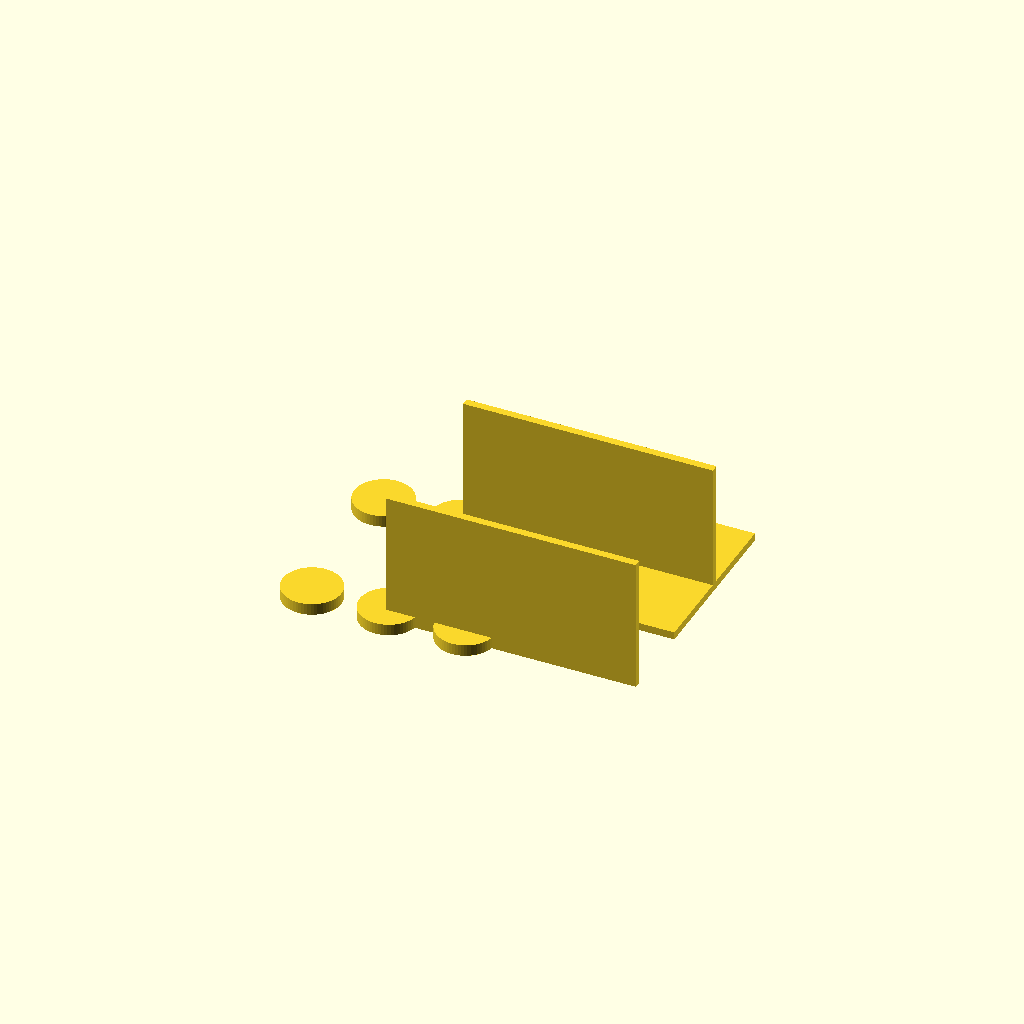
Cell 1 — every parameter at its default value.
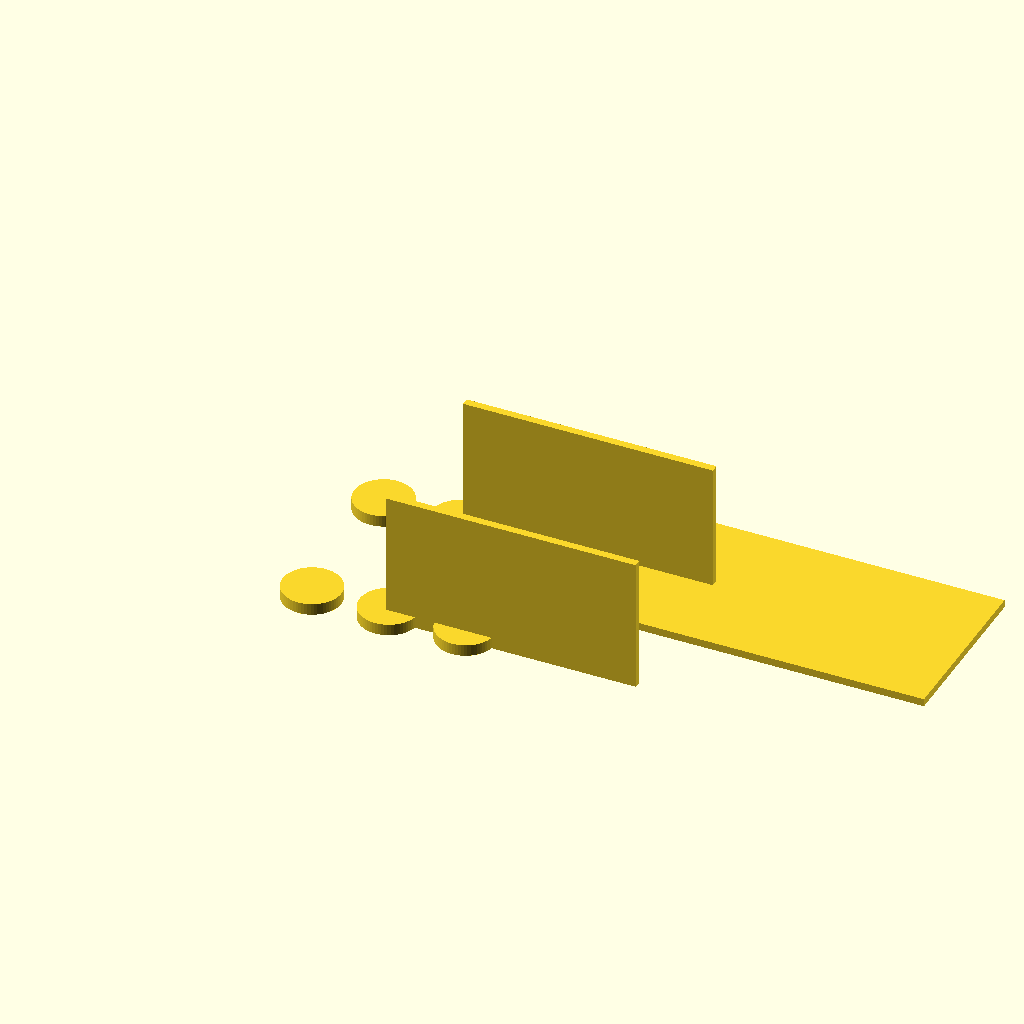
Cell 2: plate_x = 260 (everything else at default).
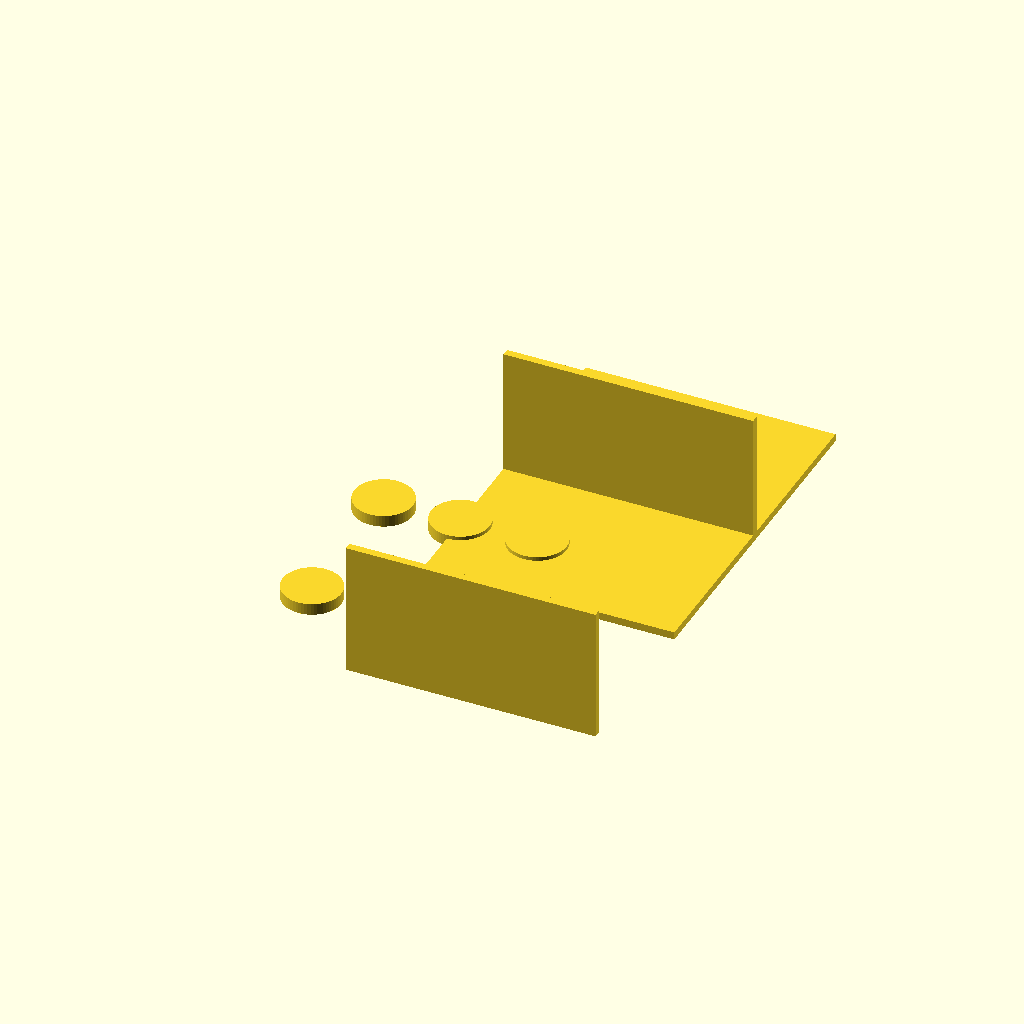
Cell 3 — plate_y set to 180, the other parameters unchanged.
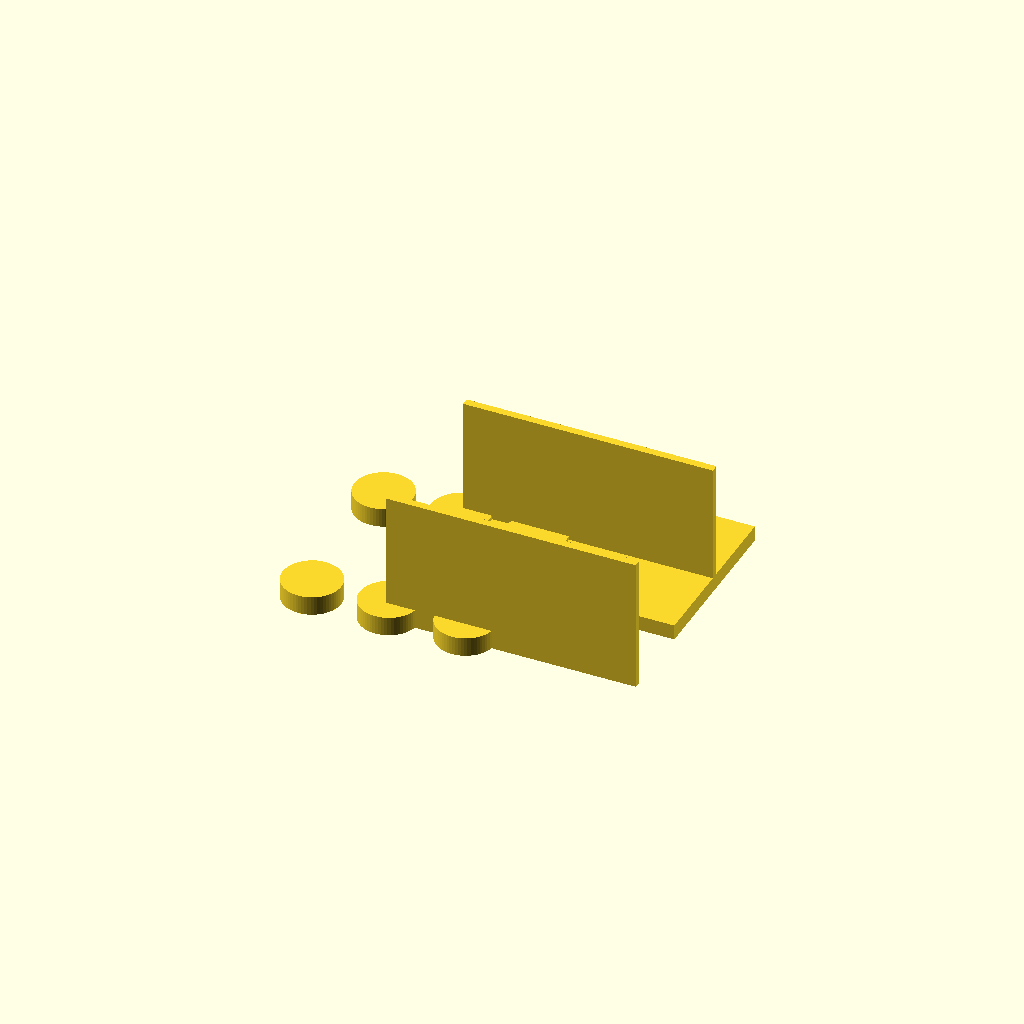
Cell 4 — plate_z set to 8, the other parameters unchanged.
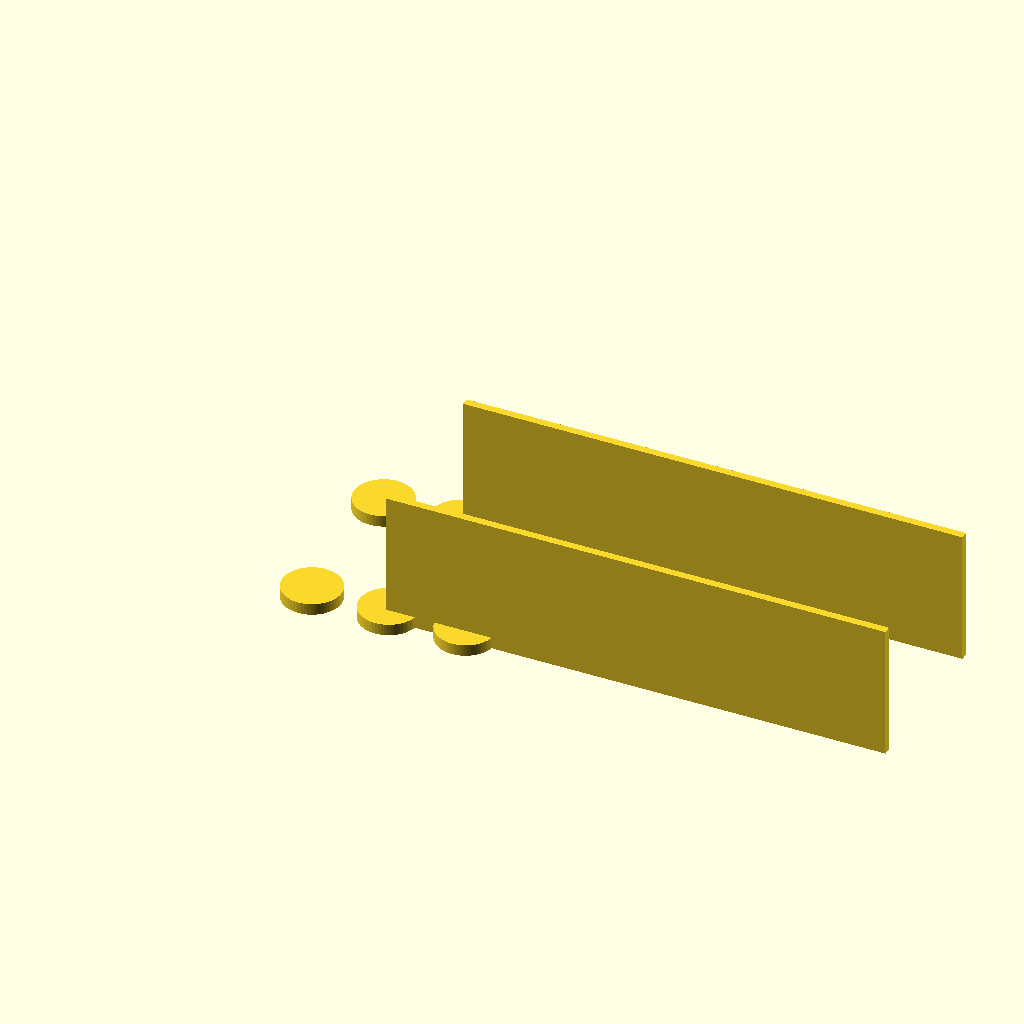
Cell 5 — wall_len set to 260, the other parameters unchanged.
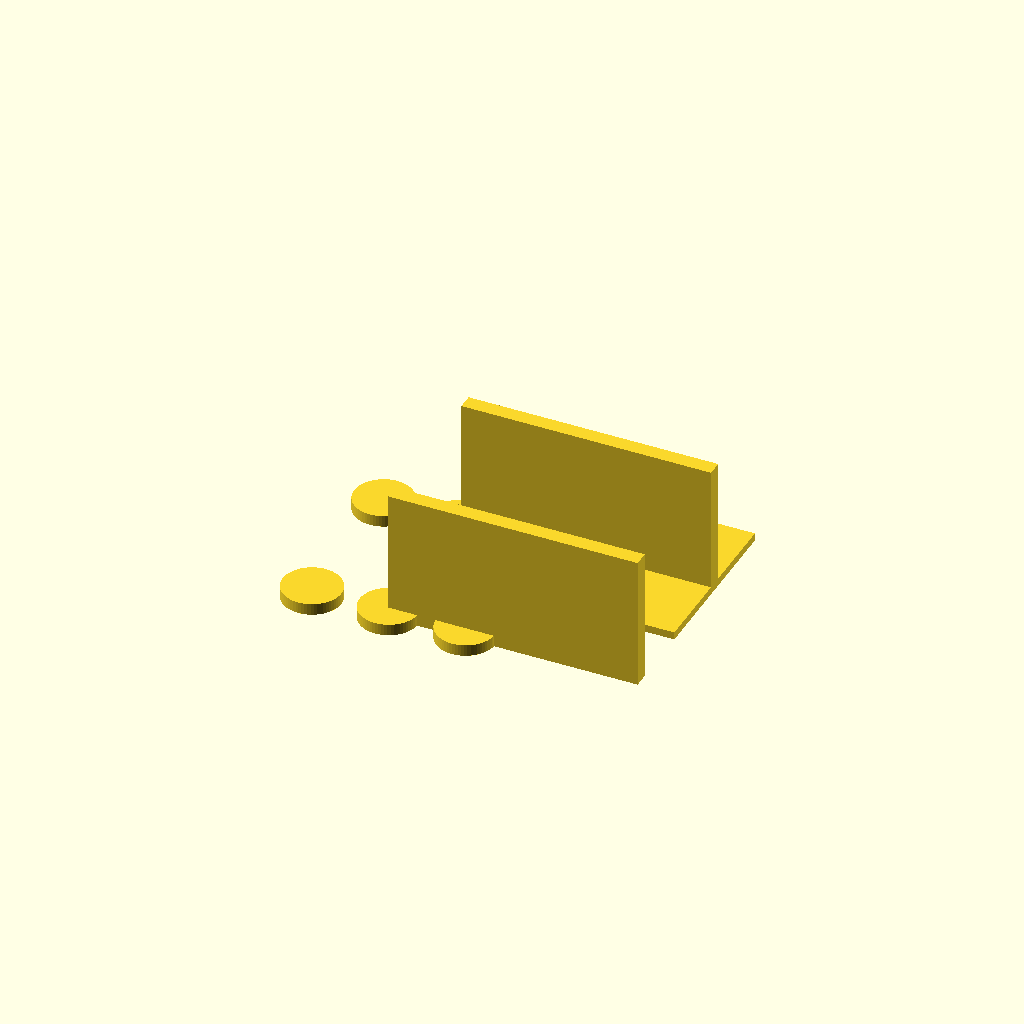
Cell 6: wall_thk = 8 (everything else at default).
One fixed orthographic camera (rotation 55°, 0°, 25°; colour scheme Cornfield) for every cell.
The OpenSCAD source (bench/results/main-bonsai/code/bonsai2-27b-pq2_0/conical_rack_50ml_s0_a1.scad):
// 6x 50 mL conical tube rack
// Print orientation: plate on bed (z=0..4), walls rise to z=70.
// After flipping, the rack stands on the two walls and tubes pass through the holes.

// --- Dimensions (mm) ---
plate_x   = 130;   // plate length along X
plate_y   = 90;    // plate width along Y
plate_z   = 4;     // plate thickness
wall_len  = 130;   // wall length along X (same as plate_x)
wall_thk  = 4;     // wall thickness along Y
wall_hgt  = 70;    // wall height above plate (z=4 to z=70)
hole_d    = 30.5;  // tube hole diameter
hole_cx   = 40;    // hole spacing centre-to-centre along X
hole_cy   = 40;    // hole spacing centre-to-centre along Y

// --- Build ---
union() {
    // Flat plate, centred on origin in X and Y, z = 0..4
    cube([plate_x, plate_y, plate_z], center=[0, 0, plate_z/2]);

    // Two solid walls along the long edges (Y = +/- plate_y/2), z = 4..70
    for (y_dir = [-1, 1]) {
        translate([0, y_dir * (plate_y/2 - wall_thk/2), 0])
            cube([wall_len, wall_thk, wall_hgt], center=[0, 0, wall_hgt/2 + plate_z]);
    }

    // Six through-holes, 2 rows (Y) x 3 (X), centred on the plate
    for (i = [-1, 0, 1]) {
        for (j = [-1, 1]) {
            translate([i * hole_cx, j * hole_cy, 0])
                cylinder(h = plate_z + 2, d = hole_d, $fn = 64);
        }
    }
}
Parameter table extracted from the source (name, type, default, range or options):
plate_x: number, default 130
plate_y: number, default 90
plate_z: number, default 4
wall_len: number, default 130
wall_thk: number, default 4
wall_hgt: number, default 70
hole_d: number, default 30.5
hole_cx: number, default 40
hole_cy: number, default 40
